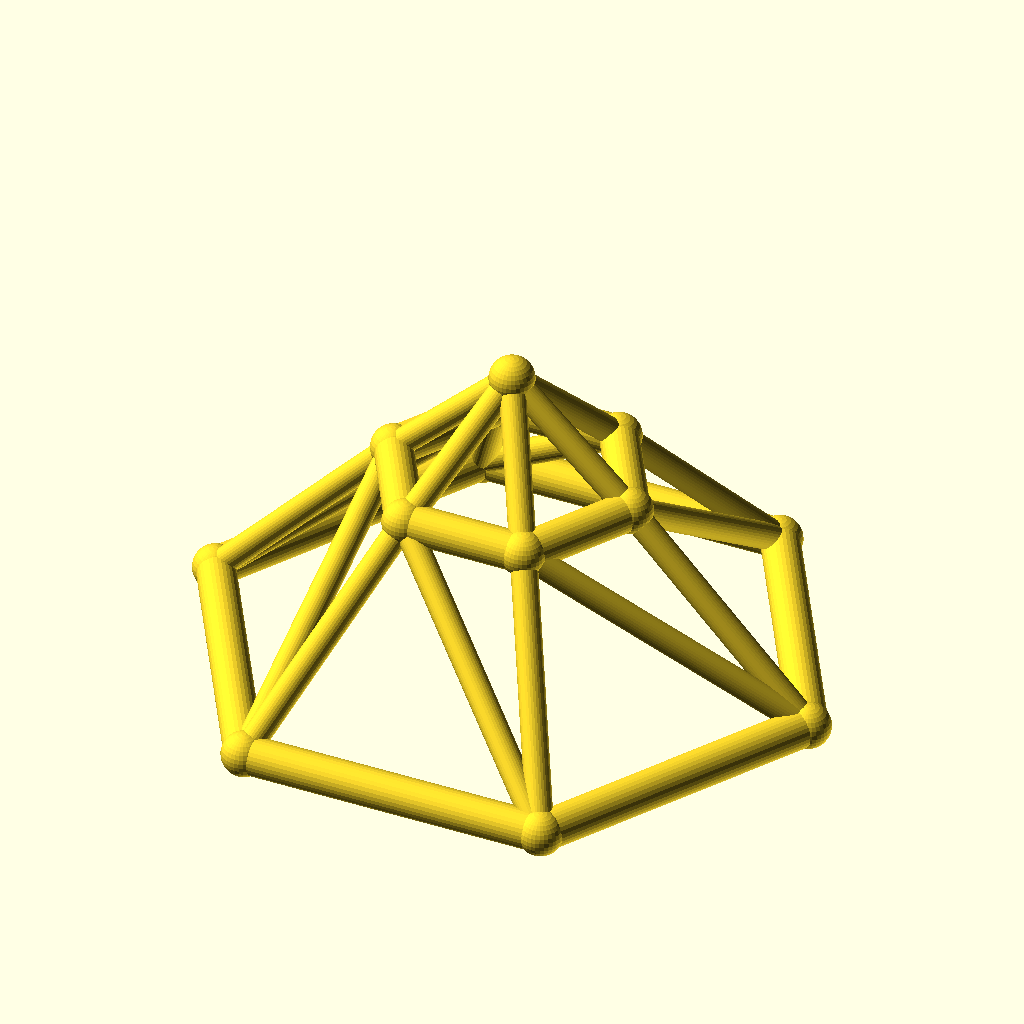
Cell 1: rendered with the file's own defaults.
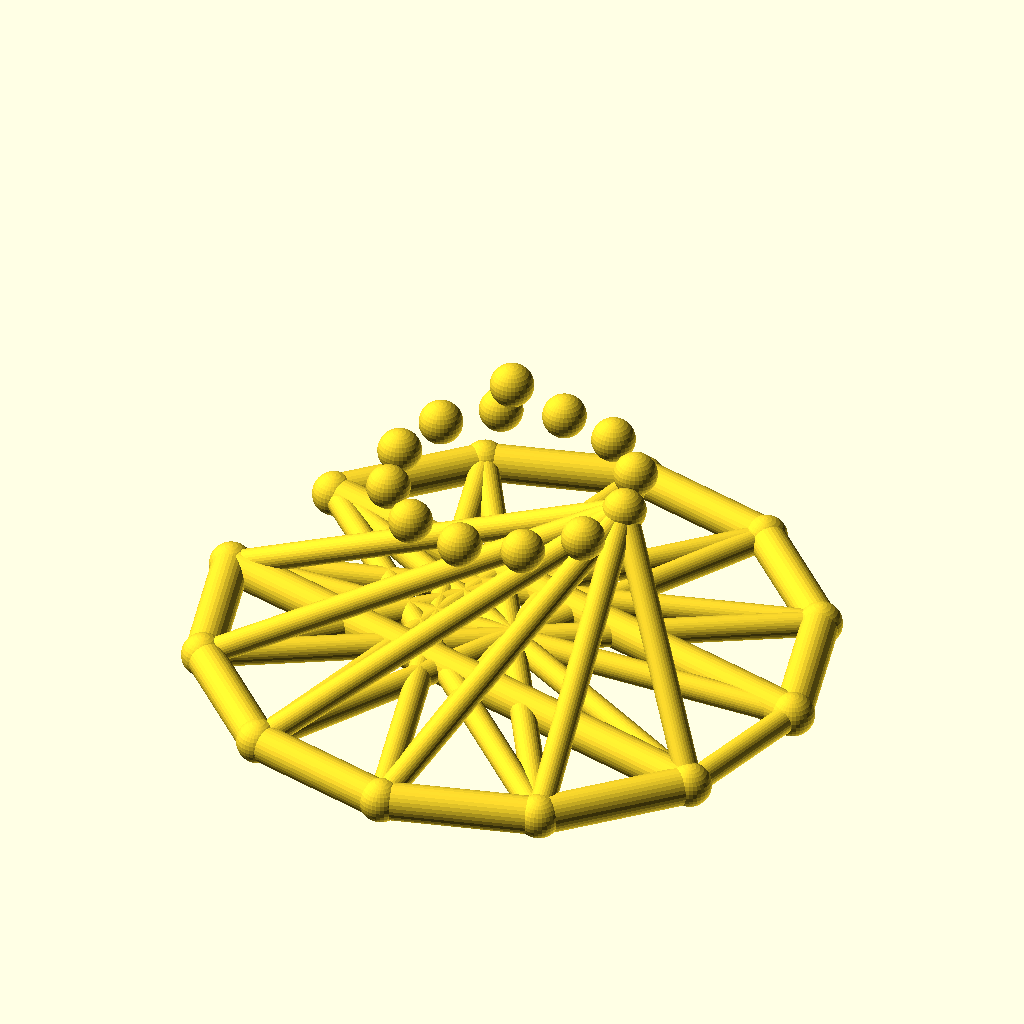
Cell 2: the same model with sides = 12.
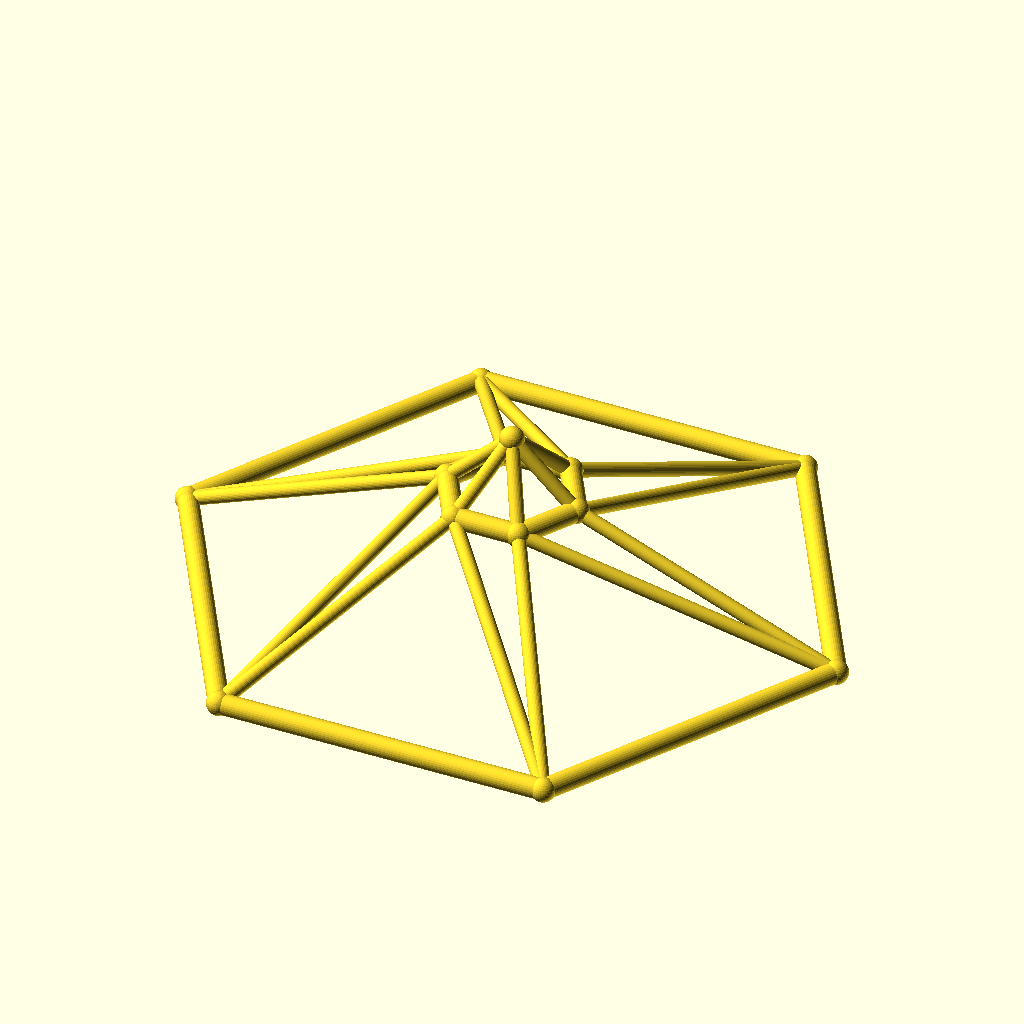
Cell 3: the same model with base_r = 80.
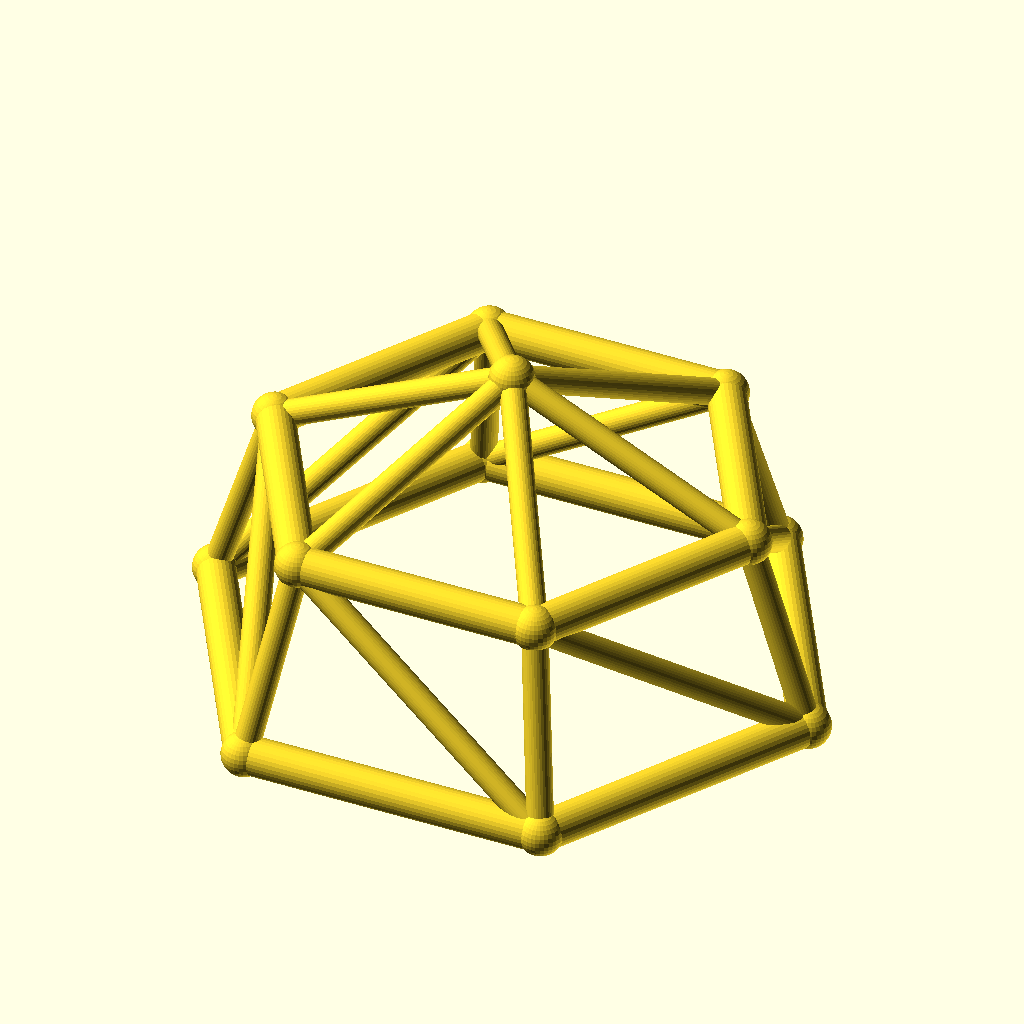
Cell 4: top_r = 32 (everything else at default).
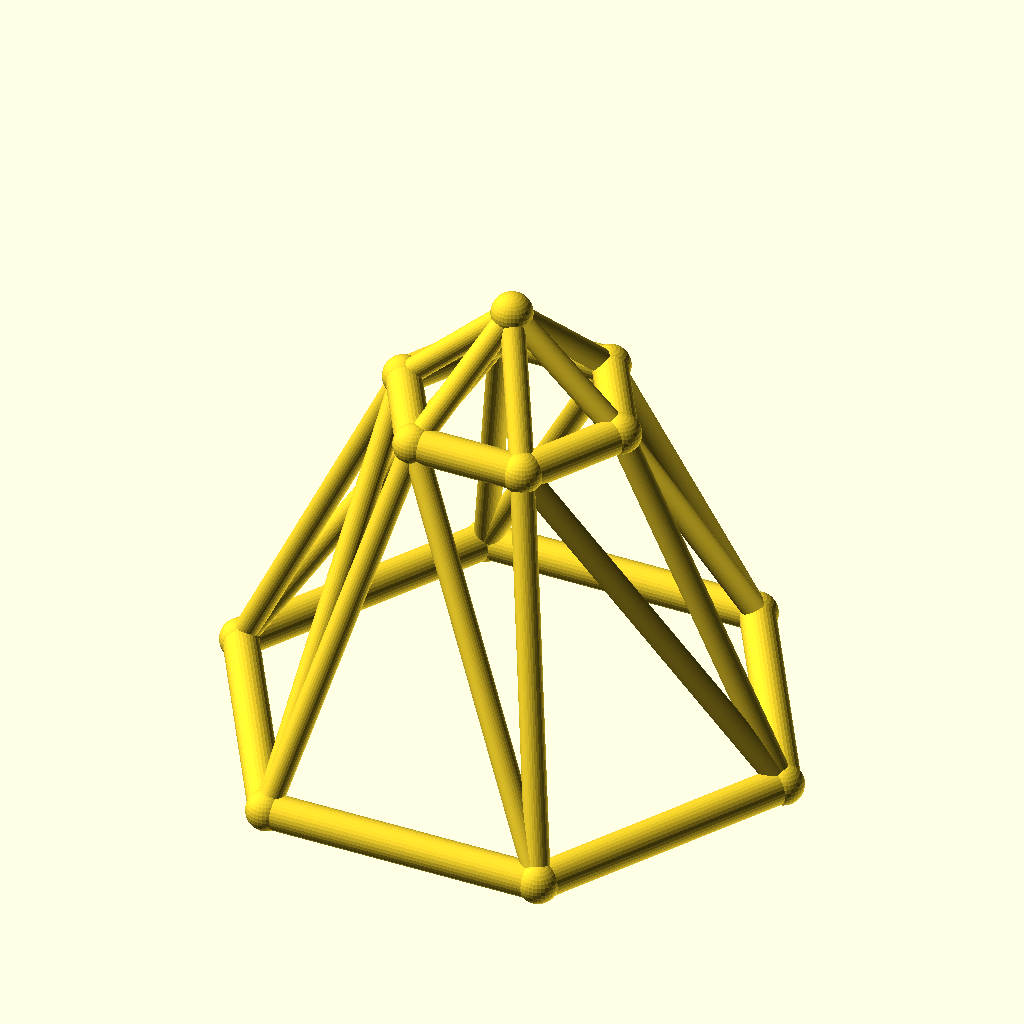
Cell 5: ring_h = 50 (everything else at default).
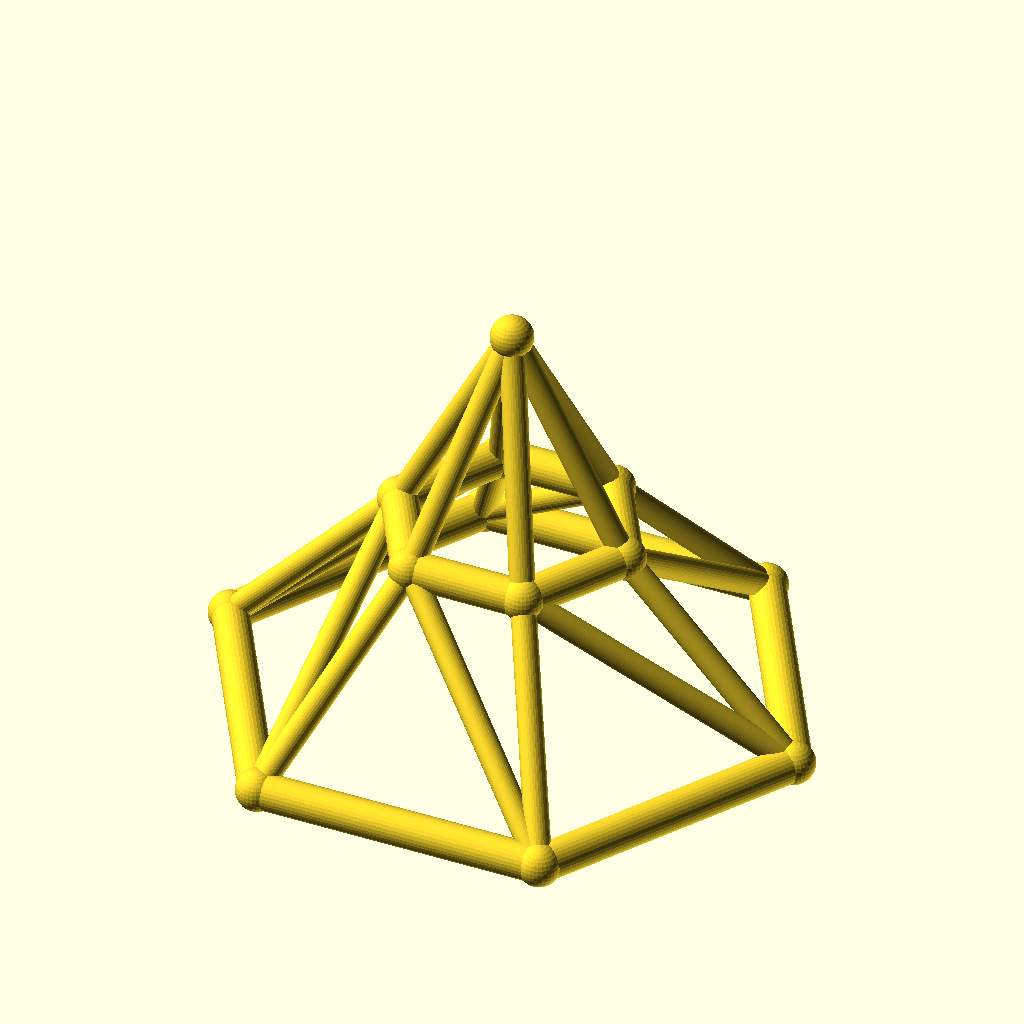
Cell 6: the same model with rise = 30.
All cells are drawn from the same view direction (rotation 55°, 0°, 25°, orthographic, colour scheme Cornfield), but the view is re-fitted for each cell, so position and scale can differ between cells as well as the parameter.
OpenSCAD source file optional_data/data/wire3/geodome/scene_0134.scad:
$fn = 32;

// ----------------------------------------------------------------------
// Geodesic dome: 6-gon rings, base R40, top R16
// ----------------------------------------------------------------------

// --- parameters (mm) ---
sides = 6;                // polygon order of both rings
base_r = 40;              // base ring radius
top_r = 16;               // top ring radius
ring_h = 25;              // height of the top ring
rise = 15;                // apex rise above the top ring
twist = 0;                // angular offset of the top ring, degrees
chord_r = 2.5;            // ring member radius
brace_r = 1.7;            // web member radius
joint_r = 2.9;            // joint ball radius

bbox_x = 85.8;  // overall X, joints included
bbox_y = 75.08;  // overall Y, joints included
bbox_z = 45.8;  // overall Z, joints included
chord_d = 2 * chord_r;  // ring stock diameter
brace_d = 2 * brace_r;  // web stock diameter
apex_z = ring_h + rise;  // apex height
nodes = concat([for (i = [0 : sides - 1]) [base_r * cos(i * 360 / sides), base_r * sin(i * 360 / sides), 0]], [for (i = [0 : sides - 1]) [top_r * cos(i * 360 / sides + twist), top_r * sin(i * 360 / sides + twist), ring_h]], [[0, 0, apex_z]]);

module member(a, b, r) {
  /* round stock from joint a to joint b, ends buried in the joint balls */
  d = b - a;
  length = norm(d);
  translate(a) rotate([0, acos(d[2] / length), atan2(d[1], d[0])])
    cylinder(h = length, r = r);
}

module joint(p, r) {
  /* ball at the joint centre, fatter than every member meeting there */
  translate(p) sphere(r = r);
}

/* members - each call is one graph edge */
member(nodes[0], nodes[1], chord_r);
member(nodes[1], nodes[2], chord_r);
member(nodes[2], nodes[3], chord_r);
member(nodes[3], nodes[4], chord_r);
member(nodes[4], nodes[5], chord_r);
member(nodes[5], nodes[0], chord_r);
member(nodes[6], nodes[7], chord_r);
member(nodes[7], nodes[8], chord_r);
member(nodes[8], nodes[9], chord_r);
member(nodes[9], nodes[10], chord_r);
member(nodes[10], nodes[11], chord_r);
member(nodes[11], nodes[6], chord_r);
member(nodes[0], nodes[6], brace_r);
member(nodes[6], nodes[1], brace_r);
member(nodes[1], nodes[7], brace_r);
member(nodes[7], nodes[2], brace_r);
member(nodes[2], nodes[8], brace_r);
member(nodes[8], nodes[3], brace_r);
member(nodes[3], nodes[9], brace_r);
member(nodes[9], nodes[4], brace_r);
member(nodes[4], nodes[10], brace_r);
member(nodes[10], nodes[5], brace_r);
member(nodes[5], nodes[11], brace_r);
member(nodes[11], nodes[0], brace_r);
member(nodes[12], nodes[6], brace_r);
member(nodes[12], nodes[7], brace_r);
member(nodes[12], nodes[8], brace_r);
member(nodes[12], nodes[9], brace_r);
member(nodes[12], nodes[10], brace_r);
member(nodes[12], nodes[11], brace_r);

/* joint balls */
for (p = nodes) joint(p, joint_r);
Customizer parameters (derived from the source; name, type, default, range or options):
sides: number, default 6
base_r: number, default 40
top_r: number, default 16
ring_h: number, default 25
rise: number, default 15
twist: number, default 0
chord_r: number, default 2.5
brace_r: number, default 1.7
joint_r: number, default 2.9
bbox_x: number, default 85.8
bbox_y: number, default 75.08
bbox_z: number, default 45.8
